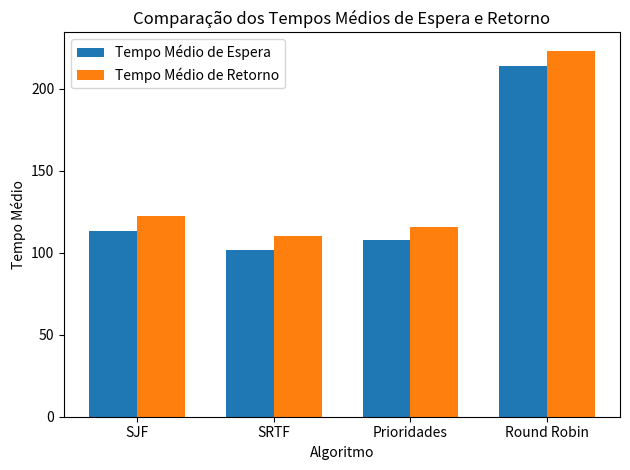

Write Python code to recreate this figure.
import matplotlib.pyplot as plt

# Nomes dos algoritmos
algoritmos = ["SJF", "SRTF", "Prioridades", "Round Robin"]

# Tempos Médios de Espera (substitua pelos valores reais)
tempo_medio_espera = [112.90, 101.60, 107.60, 213.63]

# Tempos Médios de Retorno (substitua pelos valores reais)
tempo_medio_retorno = [122.13, 110.13, 115.43, 223.03]

# Largura das barras
largura = 0.35

# Posições no eixo x para os algoritmos
x = range(len(algoritmos))

# Criação da figura e dos eixos
fig, ax = plt.subplots()

# Adiciona barras para Tempos Médios de Espera
bar1 = ax.bar(x, tempo_medio_espera, largura, label='Tempo Médio de Espera')

# Adiciona barras para Tempos Médios de Retorno
bar2 = ax.bar([i + largura for i in x], tempo_medio_retorno, largura, label='Tempo Médio de Retorno')

# Rótulos do eixo x
ax.set_xticks([i + largura / 2 for i in x])
ax.set_xticklabels(algoritmos)

# Legenda
ax.legend()

# Rótulos dos eixos
plt.xlabel('Algoritmo')
plt.ylabel('Tempo Médio')
plt.title('Comparação dos Tempos Médios de Espera e Retorno')

# Exibe o gráfico
plt.tight_layout()
plt.show()
